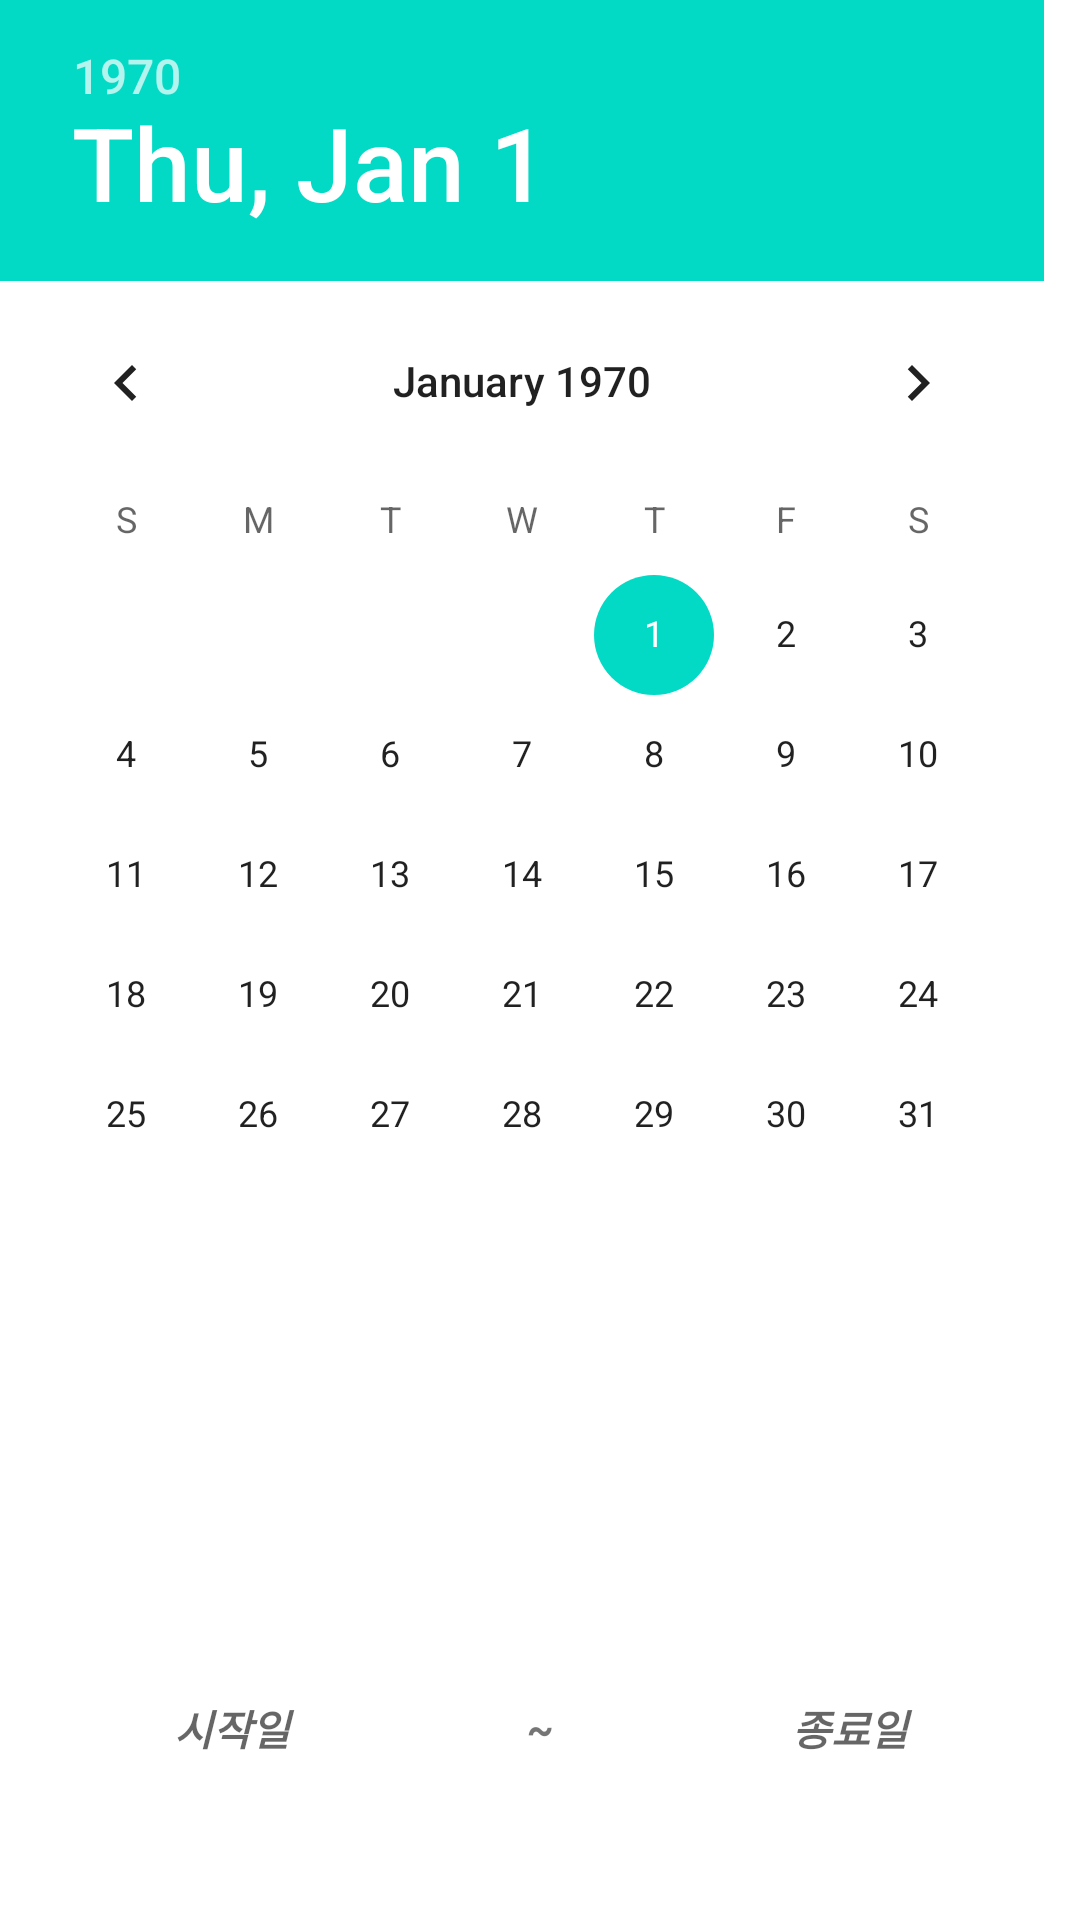

Here is an Android app screen rendered from its layout file. Give the layout XML and the strings, colors and styles it references.
<!-- AndroidManifest.xml: application theme Theme.RecyclerViewAndCameraViewExercise -->
<!-- res/layout/datepicker_spinner.xml -->
<?xml version="1.0" encoding="utf-8"?>
<LinearLayout xmlns:android="http://schemas.android.com/apk/res/android"
    xmlns:app="http://schemas.android.com/apk/res-auto"
    xmlns:tools="http://schemas.android.com/tools"
    android:layout_width="match_parent"
    android:layout_height="500dp"
    android:orientation="vertical"
    tools:context=".MainActivity">

    <LinearLayout
        android:layout_width="match_parent"
        android:layout_height="match_parent"
        android:layout_weight="1"
        android:orientation="horizontal">

        <LinearLayout
            android:layout_width="match_parent"
            android:layout_height="match_parent"
            android:orientation="vertical">

            <DatePicker
                android:id="@+id/datePicker_start"
                android:layout_width="match_parent"
                android:layout_height="match_parent"
                android:calendarViewShown="false" />

            
            
            
            
            
            
        </LinearLayout>
    </LinearLayout>

    <LinearLayout
        android:layout_width="match_parent"
        android:layout_height="match_parent"
        android:layout_weight="4"
        android:orientation="vertical">

        <LinearLayout
            android:layout_width="match_parent"
            android:layout_height="match_parent"
            android:orientation="horizontal">

            <TextView
                android:id="@+id/txtSearchDate_start"
                android:layout_width="match_parent"
                android:layout_height="match_parent"
                android:layout_weight="1"
                android:gravity="center"
                android:hint="시작일"
                android:textStyle="bold|italic" />

            <TextView
                android:id="@+id/textView3"
                android:layout_width="match_parent"
                android:layout_height="match_parent"
                android:layout_weight="1.5"
                android:gravity="center"
                android:text="~"

                android:textStyle="bold|italic" />

            <TextView
                android:id="@+id/txtSearchDate_end"
                android:layout_width="match_parent"
                android:layout_height="match_parent"
                android:layout_weight="1"
                android:gravity="center"
                android:hint="종료일"
                android:textStyle="bold|italic" />
        </LinearLayout>
    </LinearLayout>


</LinearLayout>
<!-- resources referenced by this layout -->
<resources>
  <style name="Theme.RecyclerViewAndCameraViewExercise" parent="Theme.MaterialComponents.DayNight.DarkActionBar">
          
          <item name="colorPrimary">@color/purple_500</item>
          <item name="colorPrimaryVariant">@color/purple_700</item>
          <item name="colorOnPrimary">@color/white</item>
          
          <item name="colorSecondary">@color/teal_200</item>
          <item name="colorSecondaryVariant">@color/teal_700</item>
          <item name="colorOnSecondary">@color/black</item>
          
          <item name="android:statusBarColor" tools:targetApi="l">?attr/colorPrimaryVariant</item>
          
      </style>
  <!-- not gathered from this repository: default colours our renderer supplied (Android Studio template values) -->
  <color name="purple_500">#FF6200EE</color>
  <color name="purple_700">#FF3700B3</color>
  <color name="teal_200">#FF03DAC5</color>
  <color name="teal_700">#FF018786</color>
  <color name="black">#FF000000</color>
  <color name="white">#FFFFFFFF</color>
</resources>
